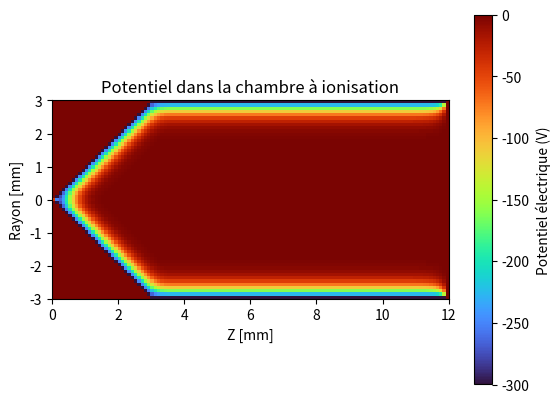

Source code (Python):
""" Docstring, 
notation:
    - R correspond à une mesure du rayon
    - Z correspond à une mesure sur l'axe Z
    - r indice lié au rayon
    - z indice lié à l'axe Z
    """
import numpy as np
import matplotlib.pyplot as plt
import time


# Enregistrez l'heure de début
start_time = time.time()

#Conversion en milimètre
mm = 10**(-3)

# Initialisation de la matrice pour r <= 0
longueur_Z = 12*mm
hauteur_R = 3*mm

pas = 0.1*mm

dimension_en_z = longueur_Z/pas + 1 # Pour le 0
dimension_en_r = hauteur_R/pas + 1 # Pour le 0

matrice_pot = np.zeros((int(dimension_en_r), int(dimension_en_z))) # (31 x 121), (r x z)


""" Conditions frontières """

# L'électrode central (r=0) longue de 7,5 mm est maintenue à 0V
    # Puisque la matrice que nous avons créé contient déjà des zéro, nous n'avons pas besoin de changer quoi que ce soit
##########################################

# Mur de droite, z = 12: potentiel = 0V
    # Puisque la matrice que nous avons créé contient déjà des zéro, nous n'avons pas besoin de changer quoi que ce soit
#########################################

# Mur en angle: potentiel = -300 V. 
    # L'angle est tel que la ligne tracé par le mur a une pente de 1
for i in range(31):
    matrice_pot[(i,i)] = -300
########################################

# Mur du haut, r=30: -300V
for i in range(30,120): # Indice pour les dimension de z = [3 ; 12[ mm
    matrice_pot[(30,i)] = -300
#################################

"""
Le potentiel est fixe au endroits suivants: 
    - L'électrode, R = 0, Z = [4.5;120[ mm : 0V      => Fixe pour indices: r == 0 and z>=45
    - Mur droit, R = [0;3], Z = 12 mm      : 0V      => Fixe pour indices: r<=30 and z == 120
    - Mur en angle, R = Z = [0;3]  mm      : -300V   => Fixe pour indices: r>= z and z<= 30
    - Mur haut, R = 30, Z = [3;12[ mm      : -300V   => Fixe pour indices: r == 30 and z>= 30
"""
#########################################################################################

""" Définition de fonctions """

def diffusion(potentiel):
    """
    Entré: np array, Grille de potentiel
    Sortie: np array, Grille de potentiel après diffusion """
    
    for r in range(29,-1, -1):  
        # On itère sur le rayon à partir du plafond vers le centre (excluant r=30, soit R=3mm, puisque le potentiel y est fixe)
        if r == 0:
            for z in range(0,46):  
                # On itère sur Z jusqu'au début de l'électrode (soit z=46 ou Z < 45mm)
                potentiel[r, z] = (4*potentiel[1,z]+potentiel[0,z+1]+potentiel[0,z-1])/6

        else:
            for z in range(119, 0, -1):  
                # On itère sur Z du fond ver l'avant en excluant le fond et ce qui se situe par dessus le mur en angle et 
                if potentiel[r, z] == -300:
                    # Fait en sorte qu'on itère par pour les indices qui dépasse le mur en angle
                    break

                R = r*10 # rayon actuel
                potentiel[r,z] = (potentiel[r+1, z]+potentiel[r-1, z]+potentiel[r, z+1]+potentiel[r,z-1])/4\
                    +(pas/(8*R))*(potentiel[r+1, z]-potentiel[r-1, z])
                
    return potentiel


rouler = True

iterations = 0 

epsilon = 0.00001
while rouler :
    iterations += 1
    old = matrice_pot.copy()
    matrice_pot = diffusion(matrice_pot)
    #diff = np.abs(np.mean(matrice_pot)) - np.abs(np.mean(old))  #Autre moyen de faire la diff
    #diff = matrice_pot-old
    #if np.linalg.norm(diff,ord=np.inf) < epsilon:
    #if diff < epsilon: #lié à l'autre moyen de vérifier la dif
    if iterations == 10:
        rouler = False

end_time = time.time()
# Calculez la différence, qui est le temps d'exécution de votre code
execution_time = end_time - start_time

print(f"Le temps d'exécution est {execution_time} secondes.")

print(f"Took {iterations} miam miam iterations")

matrice_pot_inv = np.flip(matrice_pot, axis=0)

V_total = np.concatenate((matrice_pot_inv, matrice_pot[1:,:]), axis=0)

plt.imshow(V_total, cmap='turbo', origin='lower', extent=[0, 12, -3, 3])
#plt.imshow(matrice_pot, cmap='inferno', origin='lower')
plt.colorbar(label='Potentiel électrique (V)')
plt.xlabel('Z [mm]')
plt.ylabel('Rayon [mm]')
plt.title('Potentiel dans la chambre à ionisation')
plt.show()



#test